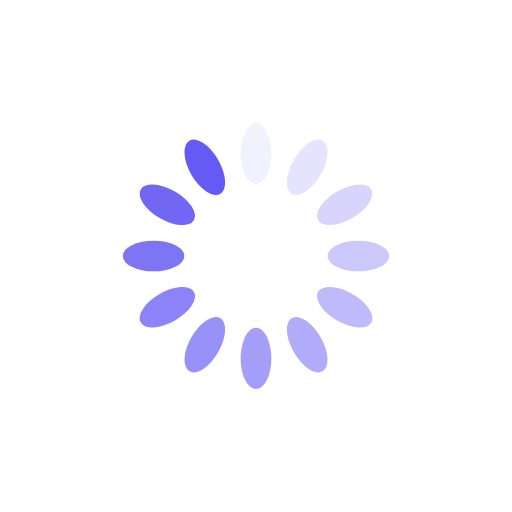
t = 0.00 s
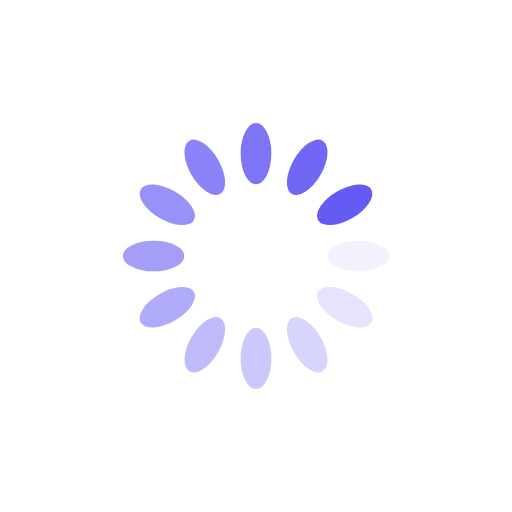
t = 0.25 s
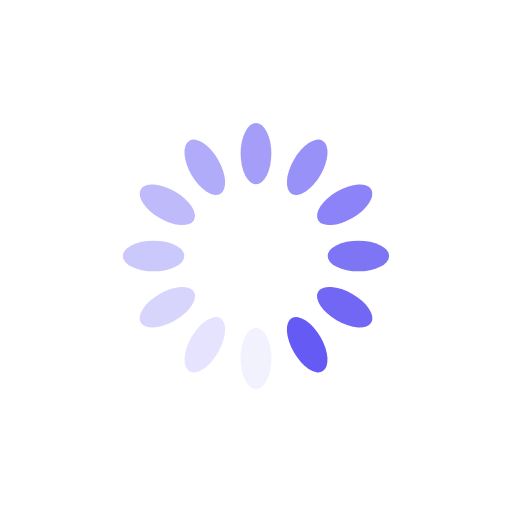
t = 0.50 s
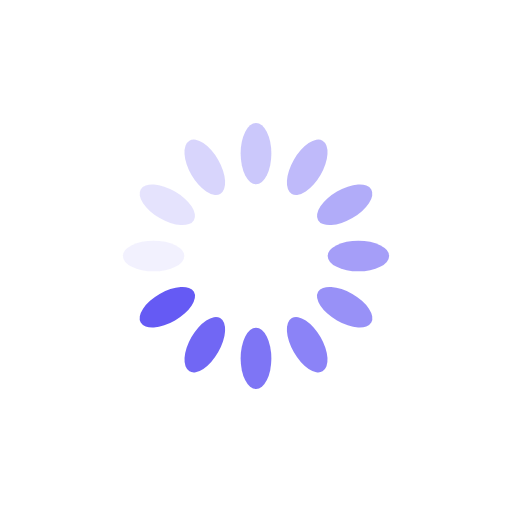
t = 0.75 s

The animated SVG that drew these frames (rendered in a browser with its animation timeline set to each time). Animation: 12 SMIL elements (animate=12); one cycle of 1.00 s, repeats indefinitely.

<?xml version="1.0" encoding="utf-8"?>
<svg xmlns="http://www.w3.org/2000/svg" xmlns:xlink="http://www.w3.org/1999/xlink" style="margin: auto; background: none; display: block; shape-rendering: auto;" width="24px" height="24px" viewBox="0 0 100 100" preserveAspectRatio="xMidYMid">
<g transform="rotate(0 50 50)">
  <rect x="47" y="24" rx="3" ry="6" width="6" height="12" fill="#655af4">
    <animate attributeName="opacity" values="1;0" keyTimes="0;1" dur="1s" begin="-0.9166666666666666s" repeatCount="indefinite"></animate>
  </rect>
</g><g transform="rotate(30 50 50)">
  <rect x="47" y="24" rx="3" ry="6" width="6" height="12" fill="#655af4">
    <animate attributeName="opacity" values="1;0" keyTimes="0;1" dur="1s" begin="-0.8333333333333334s" repeatCount="indefinite"></animate>
  </rect>
</g><g transform="rotate(60 50 50)">
  <rect x="47" y="24" rx="3" ry="6" width="6" height="12" fill="#655af4">
    <animate attributeName="opacity" values="1;0" keyTimes="0;1" dur="1s" begin="-0.75s" repeatCount="indefinite"></animate>
  </rect>
</g><g transform="rotate(90 50 50)">
  <rect x="47" y="24" rx="3" ry="6" width="6" height="12" fill="#655af4">
    <animate attributeName="opacity" values="1;0" keyTimes="0;1" dur="1s" begin="-0.6666666666666666s" repeatCount="indefinite"></animate>
  </rect>
</g><g transform="rotate(120 50 50)">
  <rect x="47" y="24" rx="3" ry="6" width="6" height="12" fill="#655af4">
    <animate attributeName="opacity" values="1;0" keyTimes="0;1" dur="1s" begin="-0.5833333333333334s" repeatCount="indefinite"></animate>
  </rect>
</g><g transform="rotate(150 50 50)">
  <rect x="47" y="24" rx="3" ry="6" width="6" height="12" fill="#655af4">
    <animate attributeName="opacity" values="1;0" keyTimes="0;1" dur="1s" begin="-0.5s" repeatCount="indefinite"></animate>
  </rect>
</g><g transform="rotate(180 50 50)">
  <rect x="47" y="24" rx="3" ry="6" width="6" height="12" fill="#655af4">
    <animate attributeName="opacity" values="1;0" keyTimes="0;1" dur="1s" begin="-0.4166666666666667s" repeatCount="indefinite"></animate>
  </rect>
</g><g transform="rotate(210 50 50)">
  <rect x="47" y="24" rx="3" ry="6" width="6" height="12" fill="#655af4">
    <animate attributeName="opacity" values="1;0" keyTimes="0;1" dur="1s" begin="-0.3333333333333333s" repeatCount="indefinite"></animate>
  </rect>
</g><g transform="rotate(240 50 50)">
  <rect x="47" y="24" rx="3" ry="6" width="6" height="12" fill="#655af4">
    <animate attributeName="opacity" values="1;0" keyTimes="0;1" dur="1s" begin="-0.25s" repeatCount="indefinite"></animate>
  </rect>
</g><g transform="rotate(270 50 50)">
  <rect x="47" y="24" rx="3" ry="6" width="6" height="12" fill="#655af4">
    <animate attributeName="opacity" values="1;0" keyTimes="0;1" dur="1s" begin="-0.16666666666666666s" repeatCount="indefinite"></animate>
  </rect>
</g><g transform="rotate(300 50 50)">
  <rect x="47" y="24" rx="3" ry="6" width="6" height="12" fill="#655af4">
    <animate attributeName="opacity" values="1;0" keyTimes="0;1" dur="1s" begin="-0.08333333333333333s" repeatCount="indefinite"></animate>
  </rect>
</g><g transform="rotate(330 50 50)">
  <rect x="47" y="24" rx="3" ry="6" width="6" height="12" fill="#655af4">
    <animate attributeName="opacity" values="1;0" keyTimes="0;1" dur="1s" begin="0s" repeatCount="indefinite"></animate>
  </rect>
</g>
<!-- [ldio] generated by https://loading.io/ --></svg>
